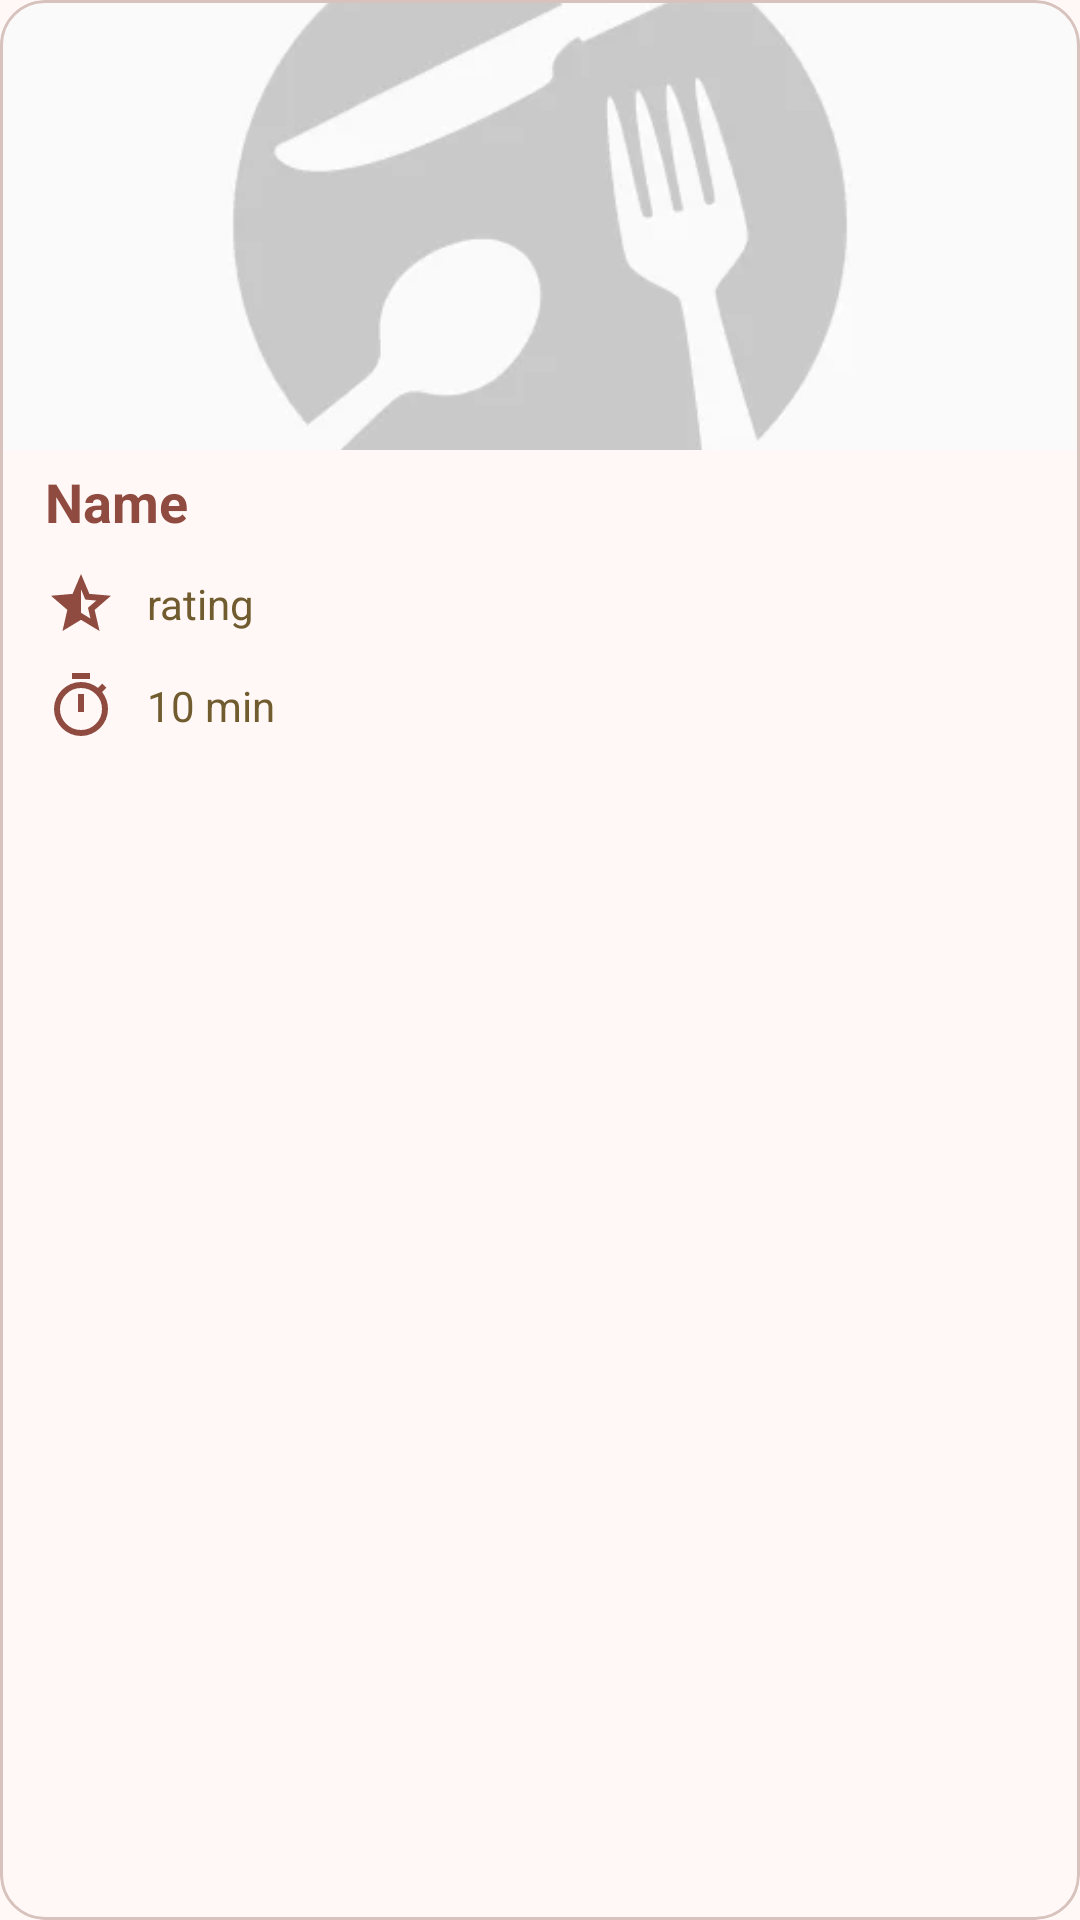

Write the Android layout XML for this screen, with the resource values it uses.
<!-- AndroidManifest.xml: application theme Theme.RecipeApp -->
<!-- res/layout/trending_list_item.xml -->
<?xml version="1.0" encoding="utf-8"?>
<com.google.android.material.card.MaterialCardView xmlns:android="http://schemas.android.com/apk/res/android"
    android:layout_width="250dp"
    android:layout_height="wrap_content"
    xmlns:app="http://schemas.android.com/apk/res-auto"
    app:cardCornerRadius="15dp"
    android:layout_margin="4dp"
    android:clickable="true"
    android:focusable="true"
    android:foreground="?android:attr/selectableItemBackground"
    android:id="@+id/trendingCardView">
    <LinearLayout
        android:layout_width="match_parent"
        android:layout_height="wrap_content"
        android:orientation="vertical">

        <ImageView
            android:layout_width="match_parent"
            android:layout_height="150dp"
            android:id="@+id/imgTrending"
            android:src="@drawable/placeholder"
            android:scaleType="centerCrop"/>
        <TextView
            android:layout_width="match_parent"
            android:layout_height="wrap_content"
            android:text="Name"
            android:textStyle="bold"
            android:textSize="18sp"
            android:id="@+id/txtTrendingName"
            android:layout_marginStart="15dp"
            android:layout_marginTop="5dp"
            android:layout_marginEnd="5dp"
            android:layout_marginBottom="5dp"
            android:singleLine="true"
            android:ellipsize="end"
            android:textColor="?attr/colorPrimary"/>

        <RelativeLayout
            android:layout_width="wrap_content"
            android:layout_height="wrap_content"
            android:layout_marginStart="10dp">
            <ImageView
                android:layout_width="24dp"
                android:layout_height="24dp"
                android:src="@drawable/rating"
                android:layout_margin="5dp"
                android:layout_centerVertical="true"
                android:id="@+id/imgTrendingRating"/>
            <TextView
                android:layout_width="wrap_content"
                android:layout_height="wrap_content"
                android:layout_toEndOf="@id/imgTrendingRating"
                android:id="@+id/txtTrendingRating"
                android:layout_centerVertical="true"
                android:text="rating"
                android:layout_margin="5dp"
                android:textColor="?attr/colorTertiary"/>
        </RelativeLayout>
        <RelativeLayout
            android:layout_width="wrap_content"
            android:layout_height="wrap_content"
            android:layout_marginStart="10dp">
            <ImageView
                android:layout_width="24dp"
                android:layout_height="24dp"
                android:src="@drawable/time"
                android:layout_margin="5dp"
                android:id="@+id/imgTrendingTime"
                android:layout_centerVertical="true"/>
            <TextView
                android:layout_width="wrap_content"
                android:layout_height="wrap_content"
                android:layout_toEndOf="@id/imgTrendingTime"
                android:id="@+id/txtTrendingTime"
                android:layout_centerVertical="true"
                android:text="10 min"
                android:layout_margin="5dp"
                android:textColor="?attr/colorTertiary"/>
        </RelativeLayout>

    </LinearLayout>


</com.google.android.material.card.MaterialCardView>
<!-- resources referenced by this layout -->
<resources>
  <!-- drawable rating (drawable) -->
  <vector xmlns:android="http://schemas.android.com/apk/res/android"
      android:width="24dp"
      android:height="24dp"
      android:viewportWidth="960"
      android:viewportHeight="960">
    <path
        android:pathData="m606,674 l-33,-144 111,-96 -146,-13 -58,-136v312l126,77ZM233,840l65,-281L80,370l288,-25 112,-265 112,265 288,25 -218,189 65,281 -247,-149 -247,149Z"
        android:fillColor="?attr/colorPrimary"/>
  </vector>
  <style name="Theme.RecipeApp" parent="Base.Theme.RecipeApp" />
  <color name="light_theme_primary">#904B40</color>
  <color name="light_theme_onPrimary">#FFFFFF</color>
  <color name="light_theme_primaryContainer">#FFDAD4</color>
  <color name="light_theme_onPrimaryContainer">#3A0905</color>
  <color name="light_theme_secondary">#775651</color>
  <color name="light_theme_onSecondary">#FFFFFF</color>
  <color name="light_theme_secondaryContainer">#FFDAD4</color>
  <color name="light_theme_onSecondaryContainer">#2C1512</color>
  <color name="light_theme_tertiary">#705C2E</color>
  <color name="light_theme_onTertiary">#FFFFFF</color>
  <color name="light_theme_tertiaryContainer">#FBDFA6</color>
  <color name="light_theme_onTertiaryContainer">#251A00</color>
  <color name="light_theme_error">#BA1A1A</color>
  <color name="light_theme_onError">#FFFFFF</color>
  <color name="light_theme_errorContainer">#FFDAD6</color>
  <color name="light_theme_onErrorContainer">#410002</color>
  <color name="light_theme_background">#FFF8F6</color>
  <color name="light_theme_onBackground">#231918</color>
  <color name="light_theme_surface">#FFF8F6</color>
  <color name="light_theme_onSurface">#231918</color>
  <color name="light_theme_surfaceVariant">#F5DDDA</color>
  <color name="light_theme_onSurfaceVariant">#534341</color>
  <color name="light_theme_outline">#857370</color>
  <color name="light_theme_outlineVariant">#D8C2BE</color>
  <color name="light_theme_inverseSurface">#392E2C</color>
  <color name="light_theme_inverseOnSurface">#FFEDEA</color>
  <color name="light_theme_inversePrimary">#FFB4A8</color>
  <color name="light_theme_primaryFixed">#FFDAD4</color>
  <color name="light_theme_onPrimaryFixed">#3A0905</color>
  <color name="light_theme_primaryFixedDim">#FFB4A8</color>
  <color name="light_theme_onPrimaryFixedVariant">#73342B</color>
  <color name="light_theme_secondaryFixed">#FFDAD4</color>
  <color name="light_theme_onSecondaryFixed">#2C1512</color>
  <color name="light_theme_secondaryFixedDim">#E7BDB6</color>
  <color name="light_theme_onSecondaryFixedVariant">#5D3F3B</color>
  <color name="light_theme_tertiaryFixed">#FBDFA6</color>
  <color name="light_theme_onTertiaryFixed">#251A00</color>
  <color name="light_theme_tertiaryFixedDim">#DEC48C</color>
  <color name="light_theme_onTertiaryFixedVariant">#564419</color>
  <color name="light_theme_surfaceDim">#E8D6D3</color>
  <color name="light_theme_surfaceBright">#FFF8F6</color>
  <color name="light_theme_surfaceContainerLowest">#FFFFFF</color>
  <color name="light_theme_surfaceContainerLow">#FFF0EE</color>
  <color name="light_theme_surfaceContainerHigh">#F7E4E1</color>
  <color name="light_theme_surfaceContainerHighest">#F1DFDC</color>
  <style name="Widget.App.Toolbar" parent="Widget.Material3.Toolbar">
          <item name="titleTextAppearance">@style/TextAppearance.App.TitleLarge</item>
      </style>
  <style name="TextAppearance.App.TitleLarge" parent="TextAppearance.Material3.TitleLarge">
          <item name="android:textStyle">bold</item>
      </style>
</resources>
